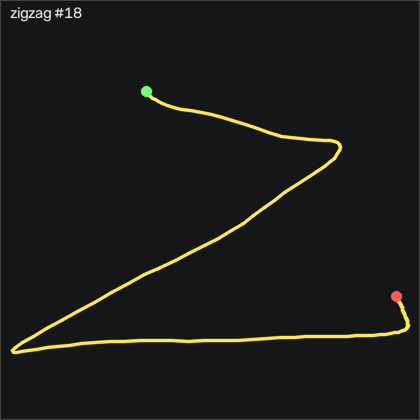

Source data for this figure (header and first rows):
t_s, ax, ay, az, gx, gy, gz, seq
0.00000, -0.726, -0.564, 0.425, 1.204, 6.838, -27.88, 14611
0.01000, -0.73, -0.583, 0.41, 2.179, 8.79, -30.32, 14612
0.02000, -0.697, -0.632, 0.388, 3.277, 10.38, -33.64, 14613
0.03000, -0.661, -0.735, 0.363, 5.624, 12.69, -38.34, 14614
0.04000, -0.618, -0.887, 0.325, 10.47, 15.74, -44.56, 14615
0.05100, -0.551, -1.069, 0.307, 19.19, 19.31, -54.22, 14616
0.06000, -0.593, -1.168, 0.281, 31.63, 23.73, -70.59, 14617
0.07000, -0.531, -1.241, 0.272, 44.71, 27.3, -93.31, 14618
0.08000, -0.546, -1.141, 0.281, 54.83, 31.08, -112.2, 14619
0.09000, -0.546, -1.326, 0.251, 59.47, 34.92, -128.9, 14620
0.1, -0.682, -1.483, 0.188, 73.03, 39.49, -147.1, 14621
0.11, -0.863, -1.542, 0.107, 97.3, 40.95, -157.5, 14622
0.12, -0.877, -1.539, 0.07700, 127.1, 37.02, -162.7, 14623
0.13, -0.742, -1.49, 0.09800, 156.1, 31.56, -172.9, 14624
0.14, -0.556, -1.39, 0.168, 180.7, 30.25, -174.2, 14625
0.15, -0.488, -1.309, 0.256, 198.7, 36.87, -151.4, 14626
0.16, -0.455, -1.265, 0.344, 210.1, 46.69, -108.3, 14627
0.17, -0.442, -1.182, 0.396, 217.4, 56.23, -53.28, 14628
0.181, -0.47, -1.008, 0.377, 222.1, 65.25, 7.972, 14629
0.19, -0.534, -0.868, 0.303, 224.6, 73.03, 66.57, 14630
0.2, -0.489, -0.675, 0.206, 226.7, 77.6, 111.2, 14631
0.21, -1.017, -0.322, 0.07700, 227.8, 79.1, 141.5, 14632
0.221, -1.164, 0.09800, -0.02200, 222.8, 60.8, 157.9, 14633
0.23, -0.825, 0.538, -0.03700, 210.9, 34.49, 154.6, 14634
0.24, -0.756, 0.827, -0.02300, 190.8, 21.35, 139.7, 14635
0.25, -0.567, 0.774, 0.00600, 168, 11.75, 108.9, 14636
0.27, -0.474, 0.907, 0.09200, 151, 7.357, 74.41, 14637
0.28, -0.528, 0.998, 0.178, 107.6, 10.65, 24.16, 14638
0.29, -0.539, 0.91, 0.163, 84.16, 18.03, 19.89, 14639
0.3, -0.524, 0.843, 0.157, 61.11, 27.42, 30.53, 14640
0.31, -0.518, 0.849, 0.183, 39.43, 38.33, 54.53, 14641
0.32, -0.53, 0.905, 0.276, 17.27, 49.74, 87.82, 14642
0.33, -0.513, 0.943, 0.393, -9.101, 59.64, 122.6, 14643
0.34, -0.554, 0.927, 0.478, -37.61, 68.91, 147.1, 14644
0.351, -0.54, 0.938, 0.498, -64.32, 75.56, 156.1, 14645
0.36, -0.492, 1.035, 0.425, -87.55, 80.77, 152.1, 14646
0.37, -0.478, 1.177, 0.312, -109.5, 85.99, 145.1, 14647
0.38, -0.516, 1.299, 0.205, -131.9, 92.45, 138.8, 14648
0.391, -0.476, 1.315, 0.155, -153, 100.2, 125.7, 14649
0.42, -0.457, 1.2, 0.167, -171.2, 110.5, 93.46, 14650
0.43, -0.411, 0.546, 0.249, -194, 140.6, -28.7, 14651
0.44, -0.494, 0.397, 0.214, -197.1, 149.1, -51.33, 14652
0.45, -0.759, 0.305, 0.123, -202.4, 155.4, -59.62, 14653
0.46, -0.998, 0.259, 0.03500, -213.4, 152.7, -36.84, 14654
0.47, -1.044, 0.21, -0.01300, -232.2, 146.4, -3.278, 14655
0.48, -1.134, 0.05300, -0.04600, -252.1, 144.1, 17.91, 14656
0.49, -1.018, 0.07900, -0.00900, -266.5, 142.4, 27, 14657
0.5, -0.956, -0.04000, -0.00900, -281.8, 143, 36.23, 14658
0.51, -0.864, -0.191, -0.03800, -292.5, 144.2, 48.06, 14659
0.521, -0.752, -0.306, -0.115, -300.2, 145.8, 57.67, 14660
0.53, -0.606, -0.313, -0.23, -308.9, 147.1, 75.78, 14661
0.54, -0.524, -0.404, -0.415, -319.9, 158.1, 92.36, 14662
0.55, -0.763, -0.481, -0.642, -328.4, 183, 104.7, 14663
0.56, -1.948, -0.668, -0.96, -332.3, 202.9, 139.3, 14664
0.57, -1.61, -0.842, -1.052, -333.2, 182.5, 191.1, 14665
0.58, -1.543, -1.038, -1.103, -321.5, 169.4, 179.4, 14666
0.59, -1.671, -1.145, -1.141, -293.3, 157.5, 167.1, 14667
0.6, -1.988, -1.289, -1.159, -254, 146, 162.2, 14668
0.61, -2.497, -1.481, -1.172, -207.3, 126.3, 160.4, 14669
0.62, -2.507, -1.987, -1.184, -150.7, 94.06, 149, 14670
... 71 more rows
